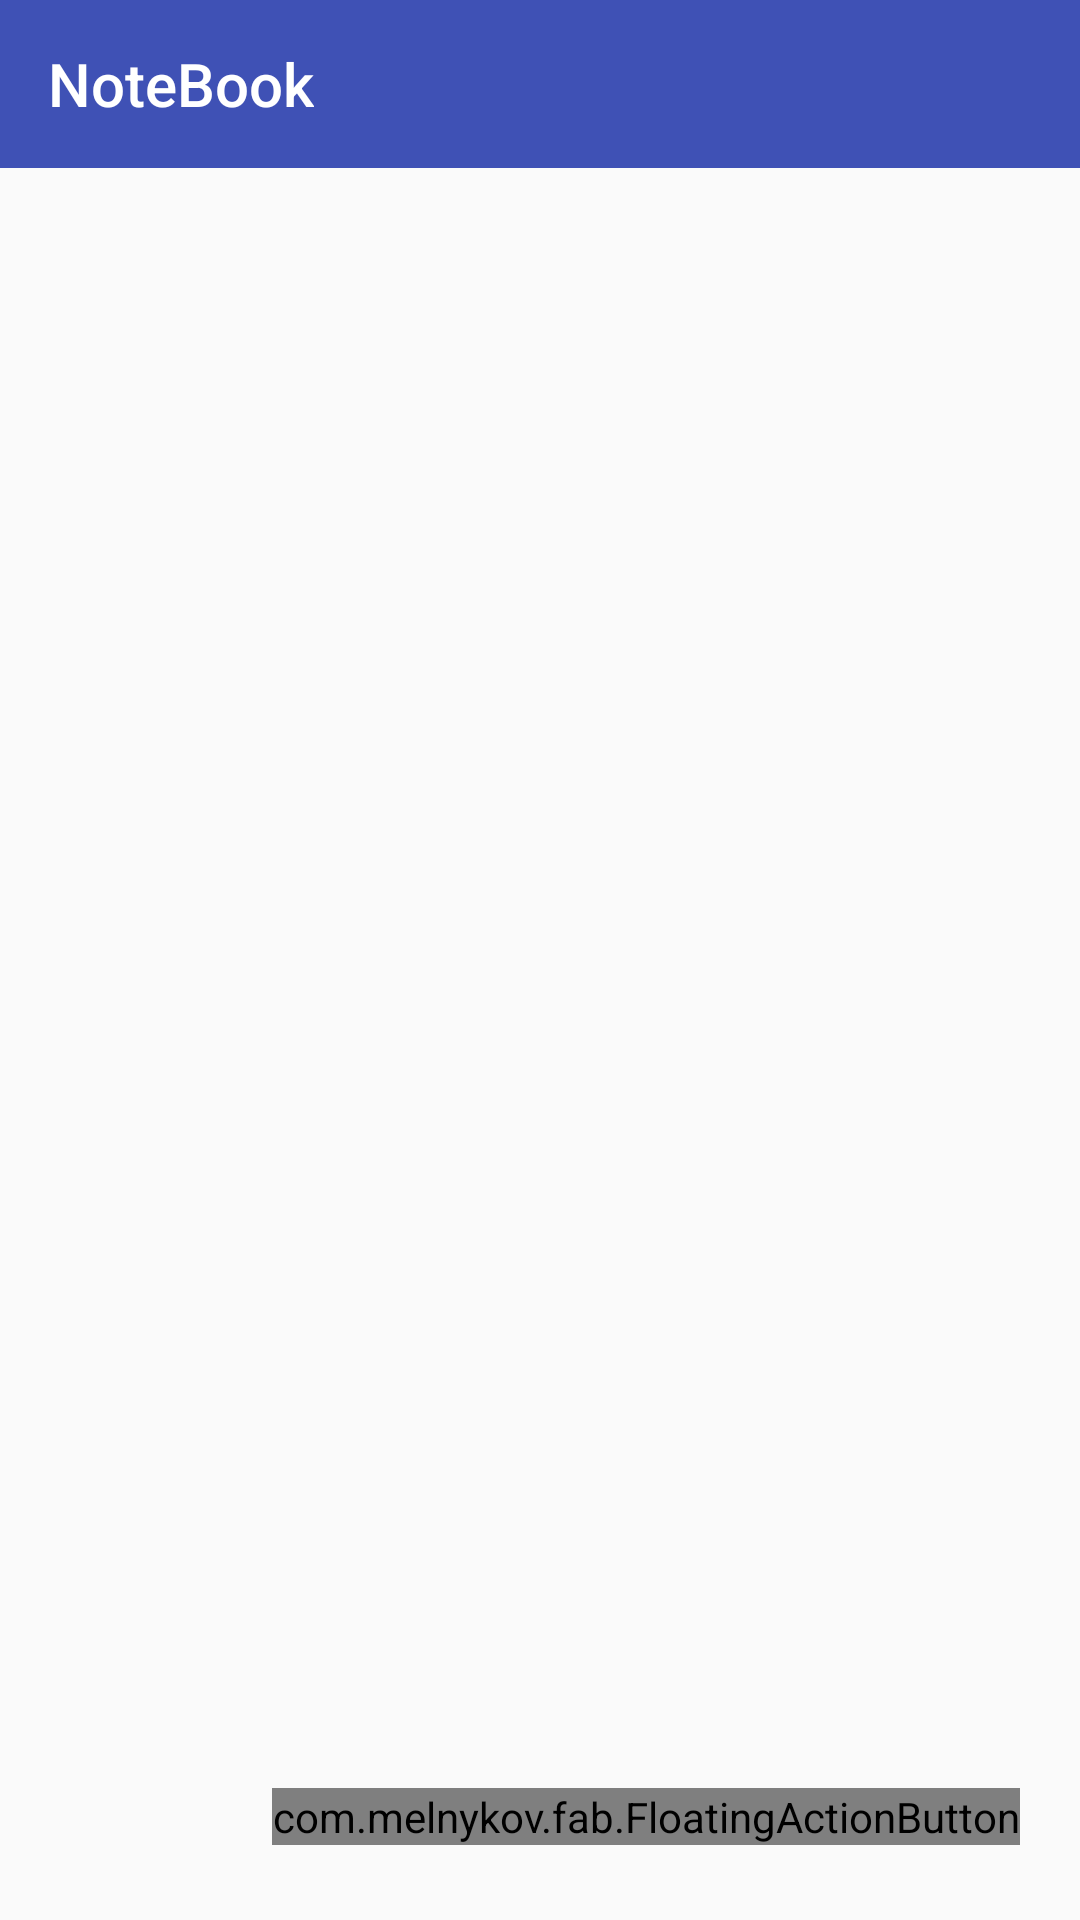

Here is an Android app screen rendered from its layout file. Give the layout XML and the strings, colors and styles it references.
<!-- AndroidManifest.xml: application theme AppTheme -->
<!-- res/layout/activity_notas.xml -->
<RelativeLayout xmlns:android="http://schemas.android.com/apk/res/android"
    xmlns:tools="http://schemas.android.com/tools"
    xmlns:fab="http://schemas.android.com/apk/res-auto"
    android:layout_width="match_parent"
    android:layout_height="match_parent"
    tools:context="com.jorwys.project.notebook.notas">

    <include layout="@layout/toolbar"
        android:id="@+id/toolbar"/>

    <ListView
        android:layout_width="wrap_content"
        android:layout_height="wrap_content"
        android:id="@+id/listView"
        android:layout_below="@+id/toolbar"
        android:layout_centerHorizontal="true" />

    <com.melnykov.fab.FloatingActionButton
        android:id="@+id/fab"
        android:layout_width="wrap_content"
        android:layout_height="wrap_content"
        android:layout_gravity="end|bottom"
        android:src="@drawable/ic_action_new"
        fab:fab_colorNormal="@color/AccentColor"
        fab:fab_colorPressed="@color/AccentColorclicked"
        android:layout_marginRight="20dp"
        android:layout_marginBottom="25dp"
        android:layout_alignParentBottom="true"
        android:layout_alignParentRight="true"
        android:layout_alignParentEnd="true" />


</RelativeLayout>
<!-- res/layout/toolbar.xml (included above) -->
<?xml version="1.0" encoding="utf-8"?>
<android.support.v7.widget.Toolbar xmlns:android="http://schemas.android.com/apk/res/android"
    xmlns:app="http://schemas.android.com/apk/res-auto"
    android:layout_width="match_parent"
    android:layout_height="wrap_content"
    android:background="@color/PrimaryColor"
    android:title="@string/app_name"
    android:minHeight="?attr/actionBarSize"
    android:theme="@style/Base.Theme.AppCompat"
    app:theme="@style/Base.Theme.AppCompat"
    app:popupTheme="@style/ThemeOverlay.AppCompat.Light"

    > </android.support.v7.widget.Toolbar>
<!-- resources referenced by this layout -->
<resources>
  <color name="AccentColor">#E040FB</color>
  <color name="AccentColorclicked">#D500F9</color>
  <color name="PrimaryColor">#3F51B5</color>
  <string name="app_name">NoteBook</string>
  <style name="AppTheme" parent="Theme.AppCompat.Light.NoActionBar">
  
          <item name="colorPrimary">@color/PrimaryColor</item>
          <item name="colorPrimaryDark">@color/DarkerPrimaryColor</item>
          <item name="colorAccent">@color/AccentColor</item>
  
          
      </style>
  <color name="DarkerPrimaryColor">#303F9F</color>
</resources>
